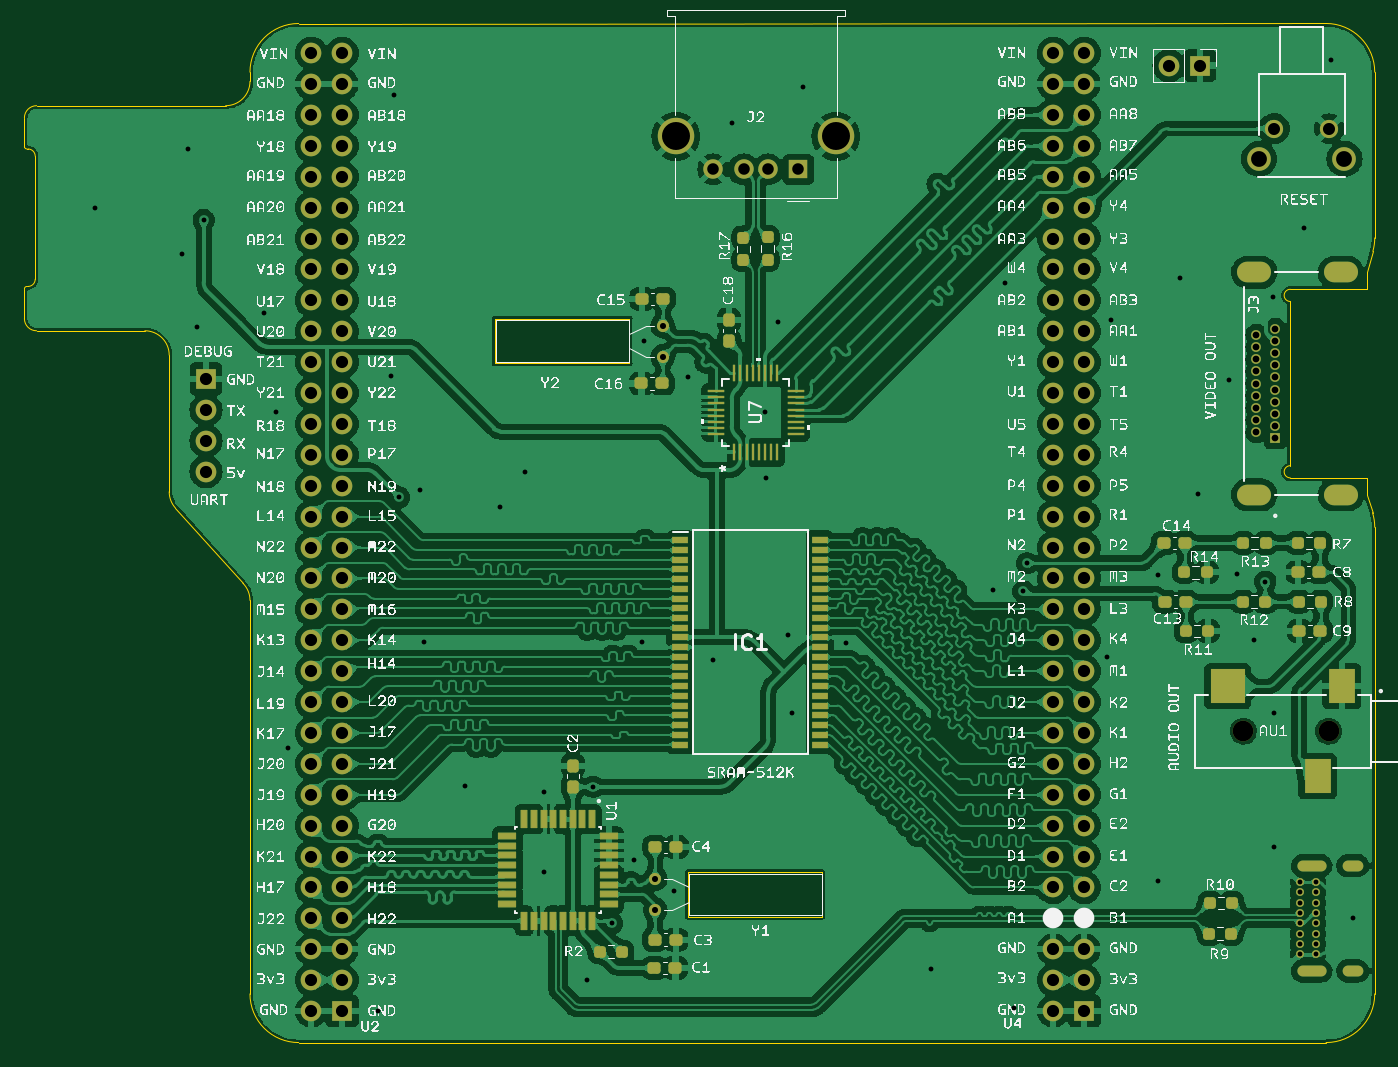
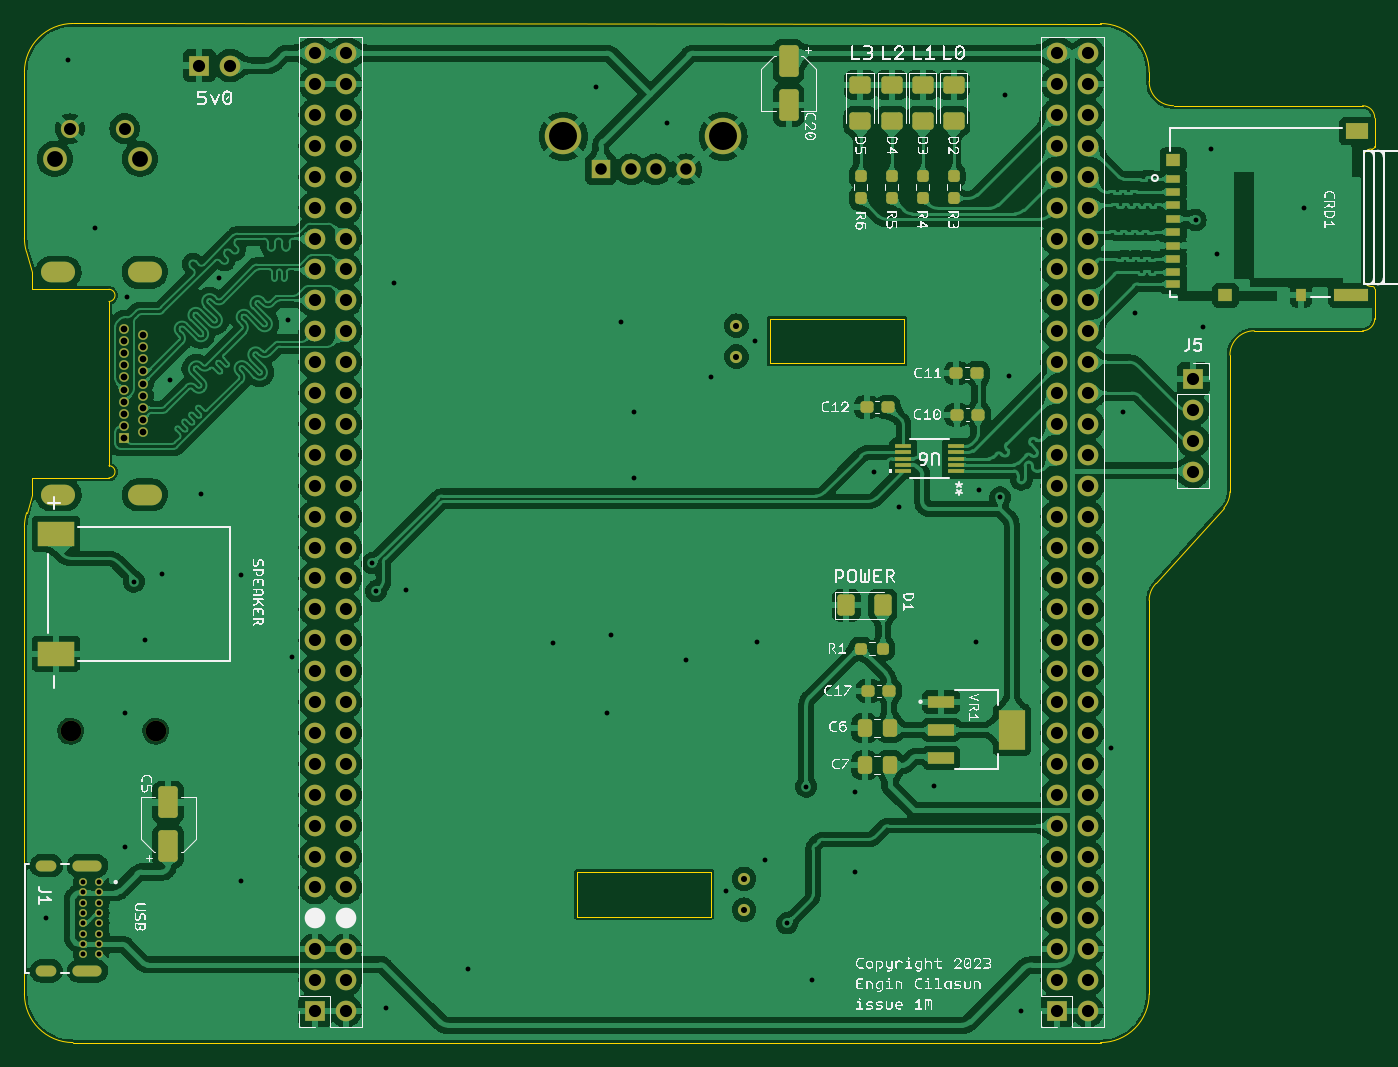
Circuit board: 11 layer files. Board 111.0 x 83.8 mm.
- bottom_copper: expansionboardA-B_Cu.gbr (409542 bytes)
- bottom_mask: expansionboardA-B_Mask.gbr (9727 bytes)
- paste: expansionboardA-B_Paste.gbr (4318 bytes)
- bottom_silk: expansionboardA-B_Silkscreen.gbr (441011 bytes)
- outline: expansionboardA-Edge_Cuts.gbr (3179 bytes)
- top_copper: expansionboardA-F_Cu.gbr (690781 bytes)
- top_mask: expansionboardA-F_Mask.gbr (11783 bytes)
- paste: expansionboardA-F_Paste.gbr (6382 bytes)
- top_silk: expansionboardA-F_Silkscreen.gbr (1870591 bytes)
- drill: expansionboardA-NPTH.drl (365 bytes)
- drill: expansionboardA-PTH.drl (4459 bytes)

=== bottom_copper: expansionboardA-B_Cu.gbr (409542 bytes, source omitted) ===
=== bottom_mask: expansionboardA-B_Mask.gbr (9727 bytes, source omitted) ===
=== paste: expansionboardA-B_Paste.gbr ===
%TF.GenerationSoftware,KiCad,Pcbnew,7.0.1*%
%TF.CreationDate,2023-10-31T23:11:46-07:00*%
%TF.ProjectId,expansionboardA,65787061-6e73-4696-9f6e-626f61726441,3*%
%TF.SameCoordinates,Original*%
%TF.FileFunction,Paste,Bot*%
%TF.FilePolarity,Positive*%
%FSLAX46Y46*%
G04 Gerber Fmt 4.6, Leading zero omitted, Abs format (unit mm)*
G04 Created by KiCad (PCBNEW 7.0.1) date 2023-10-31 23:11:46*
%MOMM*%
%LPD*%
G01*
G04 APERTURE LIST*
G04 Aperture macros list*
%AMRoundRect*
0 Rectangle with rounded corners*
0 $1 Rounding radius*
0 $2 $3 $4 $5 $6 $7 $8 $9 X,Y pos of 4 corners*
0 Add a 4 corners polygon primitive as box body*
4,1,4,$2,$3,$4,$5,$6,$7,$8,$9,$2,$3,0*
0 Add four circle primitives for the rounded corners*
1,1,$1+$1,$2,$3*
1,1,$1+$1,$4,$5*
1,1,$1+$1,$6,$7*
1,1,$1+$1,$8,$9*
0 Add four rect primitives between the rounded corners*
20,1,$1+$1,$2,$3,$4,$5,0*
20,1,$1+$1,$4,$5,$6,$7,0*
20,1,$1+$1,$6,$7,$8,$9,0*
20,1,$1+$1,$8,$9,$2,$3,0*%
G04 Aperture macros list end*
%ADD10RoundRect,0.237500X0.250000X0.237500X-0.250000X0.237500X-0.250000X-0.237500X0.250000X-0.237500X0*%
%ADD11R,2.150000X0.950000*%
%ADD12R,2.150000X3.250000*%
%ADD13RoundRect,0.250000X0.550000X-1.050000X0.550000X1.050000X-0.550000X1.050000X-0.550000X-1.050000X0*%
%ADD14RoundRect,0.237500X-0.300000X-0.237500X0.300000X-0.237500X0.300000X0.237500X-0.300000X0.237500X0*%
%ADD15RoundRect,0.250000X-0.550000X1.050000X-0.550000X-1.050000X0.550000X-1.050000X0.550000X1.050000X0*%
%ADD16R,1.308100X0.304800*%
%ADD17RoundRect,0.237500X0.237500X-0.250000X0.237500X0.250000X-0.237500X0.250000X-0.237500X-0.250000X0*%
%ADD18RoundRect,0.250001X-0.624999X0.462499X-0.624999X-0.462499X0.624999X-0.462499X0.624999X0.462499X0*%
%ADD19R,1.200000X0.700000*%
%ADD20R,1.200000X1.000000*%
%ADD21R,2.800000X1.000000*%
%ADD22R,1.900000X1.300000*%
%ADD23R,0.800000X1.000000*%
%ADD24RoundRect,0.250000X-0.337500X-0.475000X0.337500X-0.475000X0.337500X0.475000X-0.337500X0.475000X0*%
%ADD25RoundRect,0.250001X0.462499X0.624999X-0.462499X0.624999X-0.462499X-0.624999X0.462499X-0.624999X0*%
%ADD26R,3.000000X2.000000*%
%ADD27RoundRect,0.237500X0.300000X0.237500X-0.300000X0.237500X-0.300000X-0.237500X0.300000X-0.237500X0*%
G04 APERTURE END LIST*
D10*
%TO.C,R1*%
X64340064Y-92125800D03*
X62515064Y-92125800D03*
%TD*%
D11*
%TO.C,VR1*%
X57734200Y-96494600D03*
X57734200Y-98794600D03*
X57734200Y-101094600D03*
D12*
X51934200Y-98794600D03*
%TD*%
D13*
%TO.C,C5*%
X121285000Y-108375000D03*
X121285000Y-104775000D03*
%TD*%
D14*
%TO.C,C12*%
X62130600Y-72288400D03*
X63855600Y-72288400D03*
%TD*%
D15*
%TO.C,C20*%
X70281800Y-43840400D03*
X70281800Y-47440400D03*
%TD*%
D16*
%TO.C,U6*%
X56541500Y-77520800D03*
X56541500Y-77012800D03*
X56541500Y-76504800D03*
X56541500Y-75996800D03*
X56541500Y-75488800D03*
X60846800Y-75488800D03*
X60846800Y-75996800D03*
X60846800Y-76504800D03*
X60846800Y-77012800D03*
X60846800Y-77520800D03*
%TD*%
D17*
%TO.C,R6*%
X64340834Y-55118000D03*
X64340834Y-53293000D03*
%TD*%
D18*
%TO.C,D4*%
X61800834Y-45793000D03*
X61800834Y-48768000D03*
%TD*%
D19*
%TO.C,CRD1*%
X38671200Y-53492000D03*
X38671200Y-54592000D03*
X38671200Y-55692000D03*
X38671200Y-56792000D03*
X38671200Y-57892000D03*
X38671200Y-58992000D03*
X38671200Y-60092000D03*
X38671200Y-61192000D03*
D20*
X34371200Y-63092000D03*
D21*
X24021200Y-63092000D03*
D22*
X23571200Y-49592000D03*
D20*
X38671200Y-51942000D03*
D23*
X28171200Y-63092000D03*
D19*
X38671200Y-62142000D03*
%TD*%
D24*
%TO.C,C6*%
X61954500Y-98667600D03*
X64029500Y-98667600D03*
%TD*%
D17*
%TO.C,R4*%
X59260834Y-55118000D03*
X59260834Y-53293000D03*
%TD*%
D18*
%TO.C,D5*%
X64389000Y-45793000D03*
X64389000Y-48768000D03*
%TD*%
D17*
%TO.C,R3*%
X56720834Y-55118000D03*
X56720834Y-53293000D03*
%TD*%
%TO.C,R5*%
X61800834Y-55118000D03*
X61800834Y-53293000D03*
%TD*%
D14*
%TO.C,C11*%
X54764600Y-69494400D03*
X56489600Y-69494400D03*
%TD*%
D18*
%TO.C,D2*%
X56720834Y-45793000D03*
X56720834Y-48768000D03*
%TD*%
D14*
%TO.C,C10*%
X54713800Y-72898000D03*
X56438800Y-72898000D03*
%TD*%
D25*
%TO.C,D1*%
X65526564Y-88569800D03*
X62551564Y-88569800D03*
%TD*%
D26*
%TO.C,LSRIGHT1*%
X130498000Y-92555000D03*
X130498000Y-82705000D03*
%TD*%
D24*
%TO.C,C7*%
X61954500Y-101715600D03*
X64029500Y-101715600D03*
%TD*%
D18*
%TO.C,D3*%
X59260834Y-45793000D03*
X59260834Y-48768000D03*
%TD*%
D27*
%TO.C,C17*%
X63727500Y-95605600D03*
X62002500Y-95605600D03*
%TD*%
M02*

=== bottom_silk: expansionboardA-B_Silkscreen.gbr (441011 bytes, source omitted) ===
=== outline: expansionboardA-Edge_Cuts.gbr ===
%TF.GenerationSoftware,KiCad,Pcbnew,7.0.1*%
%TF.CreationDate,2023-10-31T23:11:46-07:00*%
%TF.ProjectId,expansionboardA,65787061-6e73-4696-9f6e-626f61726441,3*%
%TF.SameCoordinates,Original*%
%TF.FileFunction,Profile,NP*%
%FSLAX46Y46*%
G04 Gerber Fmt 4.6, Leading zero omitted, Abs format (unit mm)*
G04 Created by KiCad (PCBNEW 7.0.1) date 2023-10-31 23:11:46*
%MOMM*%
%LPD*%
G01*
G04 APERTURE LIST*
%TA.AperFunction,Profile*%
%ADD10C,0.010000*%
%TD*%
G04 APERTURE END LIST*
D10*
X133095986Y-82147115D02*
G75*
G03*
X132912359Y-80949034I-4000186J15D01*
G01*
X22298000Y-62357000D02*
G75*
G03*
X22098000Y-62557000I0J-200000D01*
G01*
X44640013Y-124508280D02*
X129096000Y-124508000D01*
X71831200Y-68681600D02*
X60782200Y-68681600D01*
X60782200Y-64998600D01*
X71831200Y-64998600D01*
X71831200Y-68681600D01*
X22098000Y-65000000D02*
G75*
G03*
X23098000Y-66000000I1000000J0D01*
G01*
X133096000Y-44738427D02*
G75*
G03*
X129096000Y-40738400I-4000000J27D01*
G01*
X40640000Y-120508280D02*
X40640226Y-88161064D01*
X40640020Y-120508280D02*
G75*
G03*
X44640013Y-124508280I3999980J-20D01*
G01*
X22298000Y-51054000D02*
X22387000Y-51054000D01*
X22098000Y-50854000D02*
G75*
G03*
X22298000Y-51054000I200000J0D01*
G01*
X133096000Y-120508000D02*
X133096000Y-82147115D01*
X44639857Y-40741421D02*
X129096000Y-40738400D01*
X22387000Y-62357000D02*
G75*
G03*
X22987000Y-61757000I0J600000D01*
G01*
X40063838Y-86756312D02*
X34511554Y-80569972D01*
X22987000Y-51654000D02*
X22987000Y-61757000D01*
X40640000Y-44741421D02*
X40640000Y-45498000D01*
X44639857Y-40741420D02*
G75*
G03*
X40640000Y-44741421I143J-4000000D01*
G01*
X22987000Y-51654000D02*
G75*
G03*
X22387000Y-51054000I-600000J0D01*
G01*
X38640000Y-47498000D02*
X23098000Y-47498000D01*
X40640214Y-88161064D02*
G75*
G03*
X40063837Y-86756313I-2000114J-36D01*
G01*
X23098000Y-66000000D02*
X31999782Y-66000000D01*
X87680800Y-114147600D02*
X76631800Y-114147600D01*
X76631800Y-110464600D01*
X87680800Y-110464600D01*
X87680800Y-114147600D01*
X33999994Y-79234130D02*
G75*
G03*
X34511554Y-80569972I2000006J30D01*
G01*
X132942182Y-59466540D02*
G75*
G03*
X133096000Y-58367925I-3846582J1098640D01*
G01*
X129096000Y-124508000D02*
G75*
G03*
X133096000Y-120508000I0J4000000D01*
G01*
X23098000Y-47498000D02*
G75*
G03*
X22098000Y-48498000I0J-1000000D01*
G01*
X33999800Y-67999970D02*
G75*
G03*
X31999782Y-66000000I-2000000J-30D01*
G01*
X38640000Y-47498000D02*
G75*
G03*
X40640000Y-45498000I0J2000000D01*
G01*
X22098000Y-48498000D02*
X22098000Y-50854000D01*
X133096000Y-58367925D02*
X133096000Y-44738427D01*
X132452000Y-61182600D02*
X132942173Y-59466537D01*
X22298000Y-62357000D02*
X22387000Y-62357000D01*
X22098000Y-62557000D02*
X22098000Y-65000000D01*
X33999782Y-67999970D02*
X33999986Y-79234130D01*
X132912360Y-80949034D02*
X132452000Y-79482600D01*
%TO.C,J3*%
X132450000Y-78090000D02*
X132450000Y-79490000D01*
X132450000Y-78090000D02*
X126150000Y-78090000D01*
X126150000Y-77090000D02*
X126150000Y-63590000D01*
X126150000Y-62590000D02*
X132450000Y-62590000D01*
X132450000Y-62590000D02*
X132450000Y-61190000D01*
X126150000Y-77090000D02*
G75*
G03*
X126150000Y-78090000I0J-500000D01*
G01*
X126150000Y-62590000D02*
G75*
G03*
X126150000Y-63590000I0J-500000D01*
G01*
%TD*%
M02*

=== top_copper: expansionboardA-F_Cu.gbr (690781 bytes, source omitted) ===
=== top_mask: expansionboardA-F_Mask.gbr (11783 bytes, source omitted) ===
=== paste: expansionboardA-F_Paste.gbr (6382 bytes, source omitted) ===
=== top_silk: expansionboardA-F_Silkscreen.gbr (1870591 bytes, source omitted) ===
=== drill: expansionboardA-NPTH.drl ===
M48
; DRILL file {KiCad 7.0.1} date Tue Oct 31 23:11:41 2023
; FORMAT={-:-/ absolute / inch / decimal}
; #@! TF.CreationDate,2023-10-31T23:11:41-07:00
; #@! TF.GenerationSoftware,Kicad,Pcbnew,7.0.1
; #@! TF.FileFunction,NonPlated,1,2,NPTH
FMAT,2
INCH
; #@! TA.AperFunction,NonPlated,NPTH,ComponentDrill
T1C0.0669
%
G90
G05
T1
X4.8148Y-3.8943
X5.0904Y-3.8943
T0
M30

=== drill: expansionboardA-PTH.drl ===
M48
; DRILL file {KiCad 7.0.1} date Tue Oct 31 23:11:41 2023
; FORMAT={-:-/ absolute / inch / decimal}
; #@! TF.CreationDate,2023-10-31T23:11:41-07:00
; #@! TF.GenerationSoftware,Kicad,Pcbnew,7.0.1
; #@! TF.FileFunction,Plated,1,2,PTH
FMAT,2
INCH
; #@! TA.AperFunction,Plated,PTH,ViaDrill
T1C0.0157
; #@! TA.AperFunction,Plated,PTH,ComponentDrill
T2C0.0157
; #@! TA.AperFunction,Plated,PTH,ComponentDrill
T3C0.0197
; #@! TA.AperFunction,Plated,PTH,ComponentDrill
T4C0.0217
; #@! TA.AperFunction,Plated,PTH,ComponentDrill
T5C0.0236
; #@! TA.AperFunction,Plated,PTH,ComponentDrill
T6C0.0315
; #@! TA.AperFunction,Plated,PTH,ComponentDrill
T7C0.0374
; #@! TA.AperFunction,Plated,PTH,ComponentDrill
T8C0.0390
; #@! TA.AperFunction,Plated,PTH,ComponentDrill
T9C0.0394
; #@! TA.AperFunction,Plated,PTH,ComponentDrill
T10C0.0512
; #@! TA.AperFunction,Plated,PTH,ComponentDrill
T11C0.0906
%
G90
G05
T1
X1.1Y-2.2
X1.38Y-2.35
X1.4Y-2.01
X1.4272Y-2.587
X1.45Y-2.24
X1.645Y-2.54
X1.685Y-2.8622
X1.7232Y-3.9494
X2.014Y-4.799
X2.0551Y-2.7441
X2.065Y-1.835
X2.0827Y-3.1378
X2.1496Y-3.114
X2.162Y-3.606
X2.296Y-4.072
X2.408Y-3.17
X2.49Y-3.054
X2.552Y-4.09
X2.552Y-4.349
X2.691Y-4.698
X2.71Y-4.074
X2.772Y-4.516
X2.843Y-4.31
X2.87Y-3.606
X2.876Y-2.632
X2.971Y-4.413
X3.018Y-2.749
X3.098Y-3.664
X3.161Y-1.927
X3.2661Y-2.861
X3.2685Y-3.0744
X3.31Y-2.571
X3.342Y-3.582
X3.354Y-3.8339
X3.39Y-1.81
X3.53Y-3.608
X3.805Y-4.665
X4.0039Y-3.437
X4.0433Y-2.4449
X4.071Y-4.791
X4.1024Y-3.4409
X4.1142Y-3.3504
X4.3736Y-3.6528
X4.3866Y-2.5626
X4.538Y-4.378
X4.5394Y-3.3898
X4.6102Y-2.4291
X4.6681Y-3.126
X4.7689Y-2.7563
X4.795Y-3.385
X4.85Y-3.6
X4.886Y-3.41
X4.9094Y-2.4882
X4.915Y-3.835
X4.915Y-4.27
X5.0102Y-2.2654
X5.098Y-1.721
X5.17Y-4.5003
T2
X4.9973Y-4.3826
X4.9973Y-4.4161
X4.9973Y-4.4495
X4.9973Y-4.483
X4.9973Y-4.5165
X4.9973Y-4.5499
X4.9973Y-4.5834
X4.9973Y-4.6169
X5.0505Y-4.3826
X5.0505Y-4.4161
X5.0505Y-4.4495
X5.0505Y-4.483
X5.0505Y-4.5165
X5.0505Y-4.5499
X5.0505Y-4.5834
X5.0505Y-4.6169
T3
X2.9114Y-4.3721
X2.9114Y-4.4721
X2.9357Y-2.5818
X2.9357Y-2.6818
T4
X4.8571Y-2.6118
X4.8571Y-2.6512
X4.8571Y-2.6906
X4.8571Y-2.7299
X4.8571Y-2.7693
X4.8571Y-2.8087
X4.8571Y-2.848
X4.8571Y-2.8874
X4.8571Y-2.9268
X4.9181Y-2.5921
X4.9181Y-2.6315
X4.9181Y-2.6709
X4.9181Y-2.7102
X4.9181Y-2.7496
X4.9181Y-2.789
X4.9181Y-2.8283
X4.9181Y-2.8677
X4.9181Y-2.9071
X4.9181Y-2.9465
T7
X3.0992Y-2.076
X3.1976Y-2.076
X3.2764Y-2.076
X3.3748Y-2.076
T8
X4.9154Y-1.944
X5.0925Y-1.944
T9
X1.4575Y-2.7539
X1.4575Y-2.8539
X1.4575Y-2.9539
X1.4575Y-3.0539
X1.7984Y-1.7
X1.7984Y-1.8
X1.7984Y-1.9
X1.7984Y-2.0
X1.7984Y-2.1
X1.7984Y-2.2
X1.7984Y-2.3
X1.7984Y-2.4
X1.7984Y-2.5
X1.7984Y-2.6
X1.7984Y-2.7
X1.7984Y-2.8
X1.7984Y-2.9
X1.7984Y-3.0
X1.7984Y-3.1
X1.7984Y-3.2
X1.7984Y-3.3
X1.7984Y-3.4
X1.7984Y-3.5
X1.7984Y-3.6
X1.7984Y-3.7
X1.7984Y-3.8
X1.7984Y-3.9
X1.7984Y-4.0
X1.7984Y-4.1
X1.7984Y-4.2
X1.7984Y-4.3
X1.7984Y-4.4
X1.7984Y-4.5
X1.7984Y-4.6
X1.7984Y-4.7
X1.7984Y-4.8
X1.8984Y-1.7
X1.8984Y-1.8
X1.8984Y-1.9
X1.8984Y-2.0
X1.8984Y-2.1
X1.8984Y-2.2
X1.8984Y-2.3
X1.8984Y-2.4
X1.8984Y-2.5
X1.8984Y-2.6
X1.8984Y-2.7
X1.8984Y-2.8
X1.8984Y-2.9
X1.8984Y-3.0
X1.8984Y-3.1
X1.8984Y-3.2
X1.8984Y-3.3
X1.8984Y-3.4
X1.8984Y-3.5
X1.8984Y-3.6
X1.8984Y-3.7
X1.8984Y-3.8
X1.8984Y-3.9
X1.8984Y-4.0
X1.8984Y-4.1
X1.8984Y-4.2
X1.8984Y-4.3
X1.8984Y-4.4
X1.8984Y-4.5
X1.8984Y-4.6
X1.8984Y-4.7
X1.8984Y-4.8
X4.2Y-1.7
X4.2Y-1.8
X4.2Y-1.9
X4.2Y-2.0
X4.2Y-2.1
X4.2Y-2.2
X4.2Y-2.3
X4.2Y-2.4
X4.2Y-2.5
X4.2Y-2.6
X4.2Y-2.7
X4.2Y-2.8
X4.2Y-2.9
X4.2Y-3.0
X4.2Y-3.1
X4.2Y-3.2
X4.2Y-3.3
X4.2Y-3.4
X4.2Y-3.5
X4.2Y-3.6
X4.2Y-3.7
X4.2Y-3.8
X4.2Y-3.9
X4.2Y-4.0
X4.2Y-4.1
X4.2Y-4.2
X4.2Y-4.3
X4.2Y-4.4
X4.2Y-4.6
X4.2Y-4.7
X4.2Y-4.8
X4.3Y-1.7
X4.3Y-1.8
X4.3Y-1.9
X4.3Y-2.0
X4.3Y-2.1
X4.3Y-2.2
X4.3Y-2.3
X4.3Y-2.4
X4.3Y-2.5
X4.3Y-2.6
X4.3Y-2.7
X4.3Y-2.8
X4.3Y-2.9
X4.3Y-3.0
X4.3Y-3.1
X4.3Y-3.2
X4.3Y-3.3
X4.3Y-3.4
X4.3Y-3.5
X4.3Y-3.6
X4.3Y-3.7
X4.3Y-3.8
X4.3Y-3.9
X4.3Y-4.0
X4.3Y-4.1
X4.3Y-4.2
X4.3Y-4.3
X4.3Y-4.4
X4.3Y-4.6
X4.3Y-4.7
X4.3Y-4.8
X4.5742Y-1.74
X4.6742Y-1.74
T10
X4.8659Y-2.042
X5.1419Y-2.042
T11
X2.9783Y-1.9693
X3.4957Y-1.9693
T5
G00X5.0655Y-4.3294
M15
G01X5.0064Y-4.3294
M16
G05
G00X5.0655Y-4.67
M15
G01X5.0064Y-4.67
M16
G05
G00X5.1847Y-4.3294
M15
G01X5.1533Y-4.3294
M16
G05
G00X5.1847Y-4.67
M15
G01X5.1533Y-4.67
M16
G05
T6
G00X4.8248Y-2.4091
M15
G01X4.876Y-2.4091
M16
G05
G00X4.8248Y-3.1295
M15
G01X4.876Y-3.1295
M16
G05
G00X5.1043Y-2.4091
M15
G01X5.1555Y-2.4091
M16
G05
G00X5.1043Y-3.1295
M15
G01X5.1555Y-3.1295
M16
G05
T0
M30
